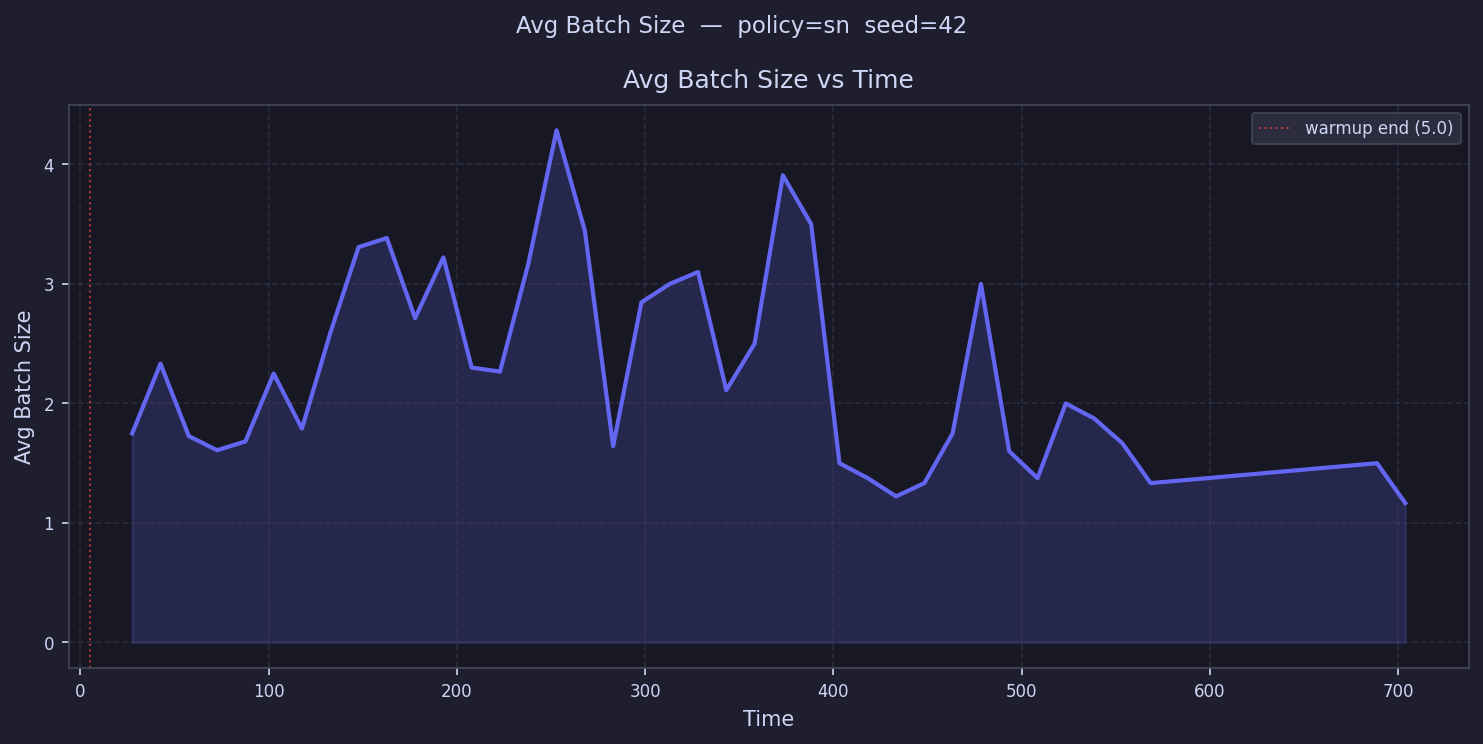

The file beside this chart, header and first rows:
time, avg_batch_size
12.51, 
27.54, 1.75
42.56, 2.333
57.59, 1.727
72.61, 1.609
87.64, 1.682
102.7, 2.25
117.7, 1.789
132.7, 2.588
147.7, 3.308
162.8, 3.385
177.8, 2.714
192.8, 3.222
207.8, 2.3
222.9, 2.267
237.9, 3.167
252.9, 4.286
267.9, 3.444
283, 1.643
298, 2.846
313, 3.0
328, 3.1
343.1, 2.111
358.1, 2.5
373.1, 3.909
388.1, 3.5
403.2, 1.5
418.2, 1.375
433.2, 1.222
448.2, 1.333
463.3, 1.75
478.3, 3.0
493.3, 1.6
508.3, 1.375
523.4, 2.0
538.4, 1.875
553.4, 1.667
568.4, 1.333
583.5, 
598.5, 
613.5, 
628.5, 
643.6, 
658.6, 
673.6, 
688.7, 1.5
703.7, 1.167
718.7, 
733.7, 
748.8, 
